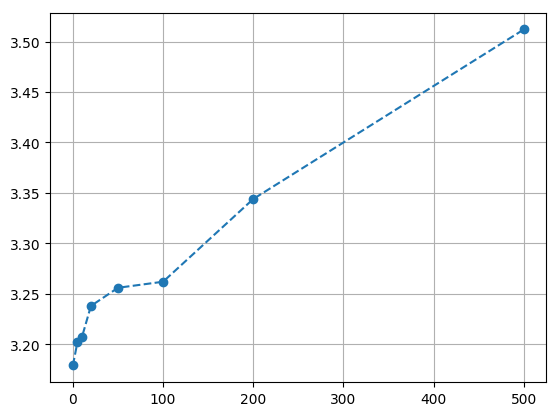

The file beside this chart, header and first rows:
### power fixed-point file ###
ORDER	POWER
0	3.179
5	3.202
10	3.207
20	3.238
50	3.256
100	3.262
200	3.344
500	3.512
